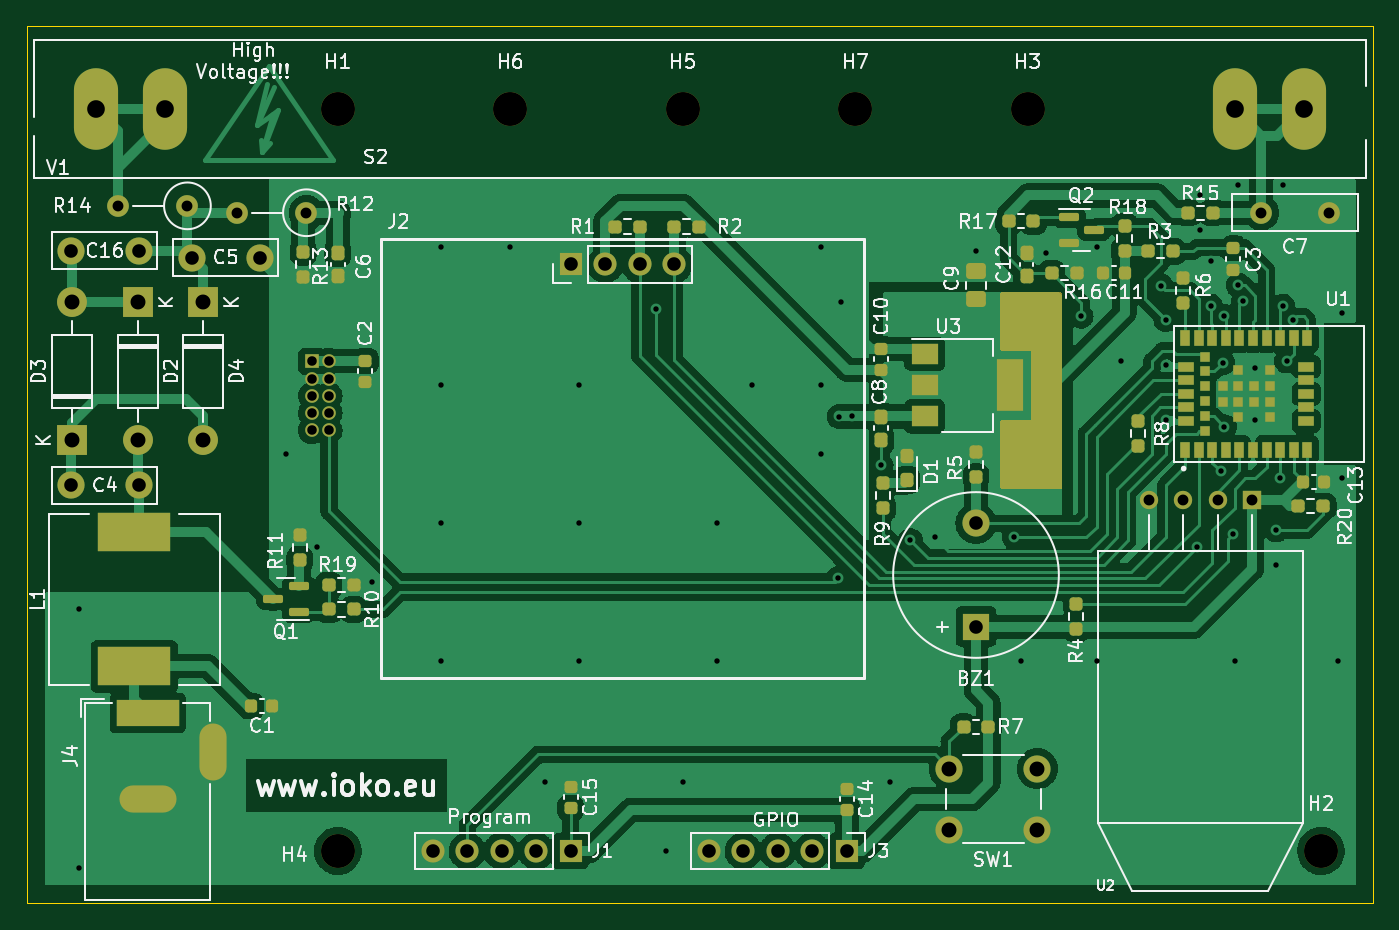
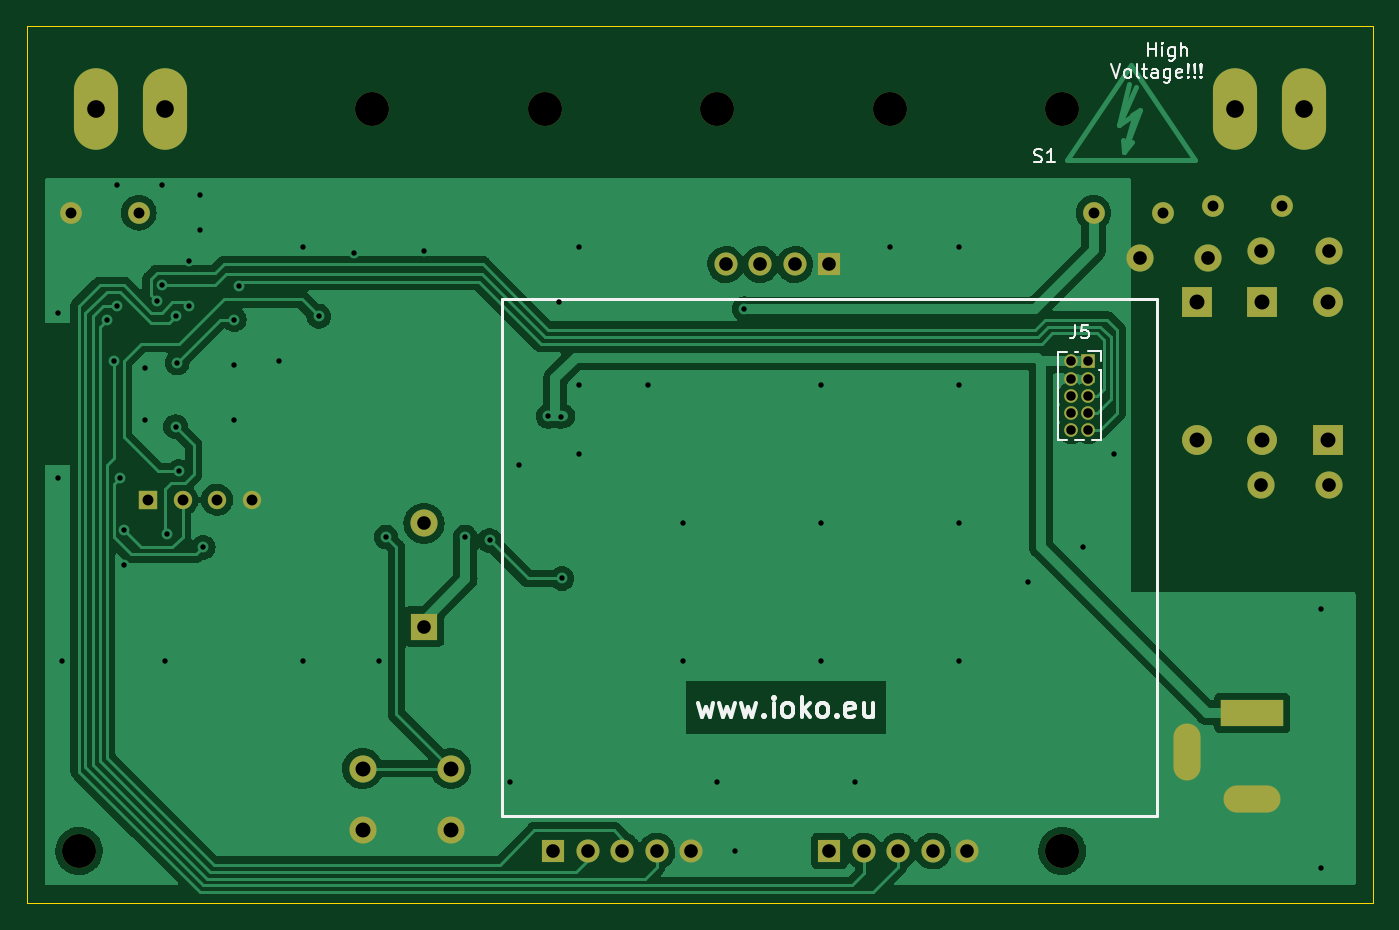
Circuit board: 11 layer files. Board 99.1 x 64.5 mm.
- bottom_copper: iot_geiger-B_Cu.gbr (105180 bytes)
- bottom_mask: iot_geiger-B_Mask.gbr (2732 bytes)
- paste: iot_geiger-B_Paste.gbr (467 bytes)
- bottom_silk: iot_geiger-B_Silkscreen.gbr (11106 bytes)
- outline: iot_geiger-Edge_Cuts.gbr (701 bytes)
- top_copper: iot_geiger-F_Cu.gbr (195663 bytes)
- top_mask: iot_geiger-F_Mask.gbr (9015 bytes)
- paste: iot_geiger-F_Paste.gbr (5900 bytes)
- top_silk: iot_geiger-F_Silkscreen.gbr (71388 bytes)
- drill: iot_geiger-NPTH.drl (444 bytes)
- drill: iot_geiger-PTH.drl (2392 bytes)

=== bottom_copper: iot_geiger-B_Cu.gbr (105180 bytes, source omitted) ===
=== bottom_mask: iot_geiger-B_Mask.gbr ===
%TF.GenerationSoftware,KiCad,Pcbnew,6.0.2+dfsg-1*%
%TF.CreationDate,2022-05-20T21:00:13+03:00*%
%TF.ProjectId,iot_geiger,696f745f-6765-4696-9765-722e6b696361,rev?*%
%TF.SameCoordinates,Original*%
%TF.FileFunction,Soldermask,Bot*%
%TF.FilePolarity,Negative*%
%FSLAX46Y46*%
G04 Gerber Fmt 4.6, Leading zero omitted, Abs format (unit mm)*
G04 Created by KiCad (PCBNEW 6.0.2+dfsg-1) date 2022-05-20 21:00:13*
%MOMM*%
%LPD*%
G01*
G04 APERTURE LIST*
%ADD10R,2.200000X2.200000*%
%ADD11O,2.200000X2.200000*%
%ADD12C,2.000000*%
%ADD13C,1.600000*%
%ADD14R,1.700000X1.700000*%
%ADD15O,1.700000X1.700000*%
%ADD16C,2.500000*%
%ADD17R,2.000000X2.000000*%
%ADD18O,1.600000X1.600000*%
%ADD19R,4.600000X2.000000*%
%ADD20O,4.200000X2.000000*%
%ADD21O,2.000000X4.200000*%
%ADD22R,1.350000X1.350000*%
%ADD23C,1.350000*%
%ADD24O,3.250000X6.000000*%
%ADD25R,1.000000X1.000000*%
%ADD26O,1.000000X1.000000*%
G04 APERTURE END LIST*
D10*
X128524000Y-58674000D03*
D11*
X128524000Y-68834000D03*
D10*
X118872000Y-68834000D03*
D11*
X118872000Y-58674000D03*
D10*
X123698000Y-58674000D03*
D11*
X123698000Y-68834000D03*
D12*
X132675000Y-55372000D03*
X127675000Y-55372000D03*
D13*
X211415000Y-52070000D03*
X206415000Y-52070000D03*
D14*
X155585000Y-55880000D03*
D15*
X158125000Y-55880000D03*
X160665000Y-55880000D03*
X163205000Y-55880000D03*
D16*
X163830000Y-44450000D03*
D12*
X118785000Y-54864000D03*
X123785000Y-54864000D03*
X123785000Y-72136000D03*
X118785000Y-72136000D03*
X189940000Y-93000000D03*
X183440000Y-93000000D03*
X189940000Y-97500000D03*
X183440000Y-97500000D03*
D16*
X210820000Y-99060000D03*
X176530000Y-44450000D03*
D17*
X185420000Y-82540000D03*
D12*
X185420000Y-74940000D03*
D13*
X127362000Y-51562000D03*
D18*
X122282000Y-51562000D03*
D16*
X189230000Y-44450000D03*
X138430000Y-44450000D03*
D13*
X136125000Y-52070000D03*
D18*
X131045000Y-52070000D03*
D19*
X124445000Y-88900000D03*
D20*
X124445000Y-95200000D03*
D21*
X129245000Y-91800000D03*
D16*
X151130000Y-44450000D03*
D14*
X175895000Y-99060000D03*
D15*
X173355000Y-99060000D03*
X170815000Y-99060000D03*
X168275000Y-99060000D03*
X165735000Y-99060000D03*
D16*
X138430000Y-99060000D03*
D22*
X205740000Y-73195000D03*
D23*
X203200000Y-73195000D03*
X200660000Y-73195000D03*
X198120000Y-73195000D03*
D24*
X120650000Y-44450000D03*
X125730000Y-44450000D03*
X204470000Y-44450000D03*
X209550000Y-44450000D03*
D14*
X155575000Y-99060000D03*
D15*
X153035000Y-99060000D03*
X150495000Y-99060000D03*
X147955000Y-99060000D03*
X145415000Y-99060000D03*
D25*
X136515000Y-63007000D03*
D26*
X137785000Y-63007000D03*
X136515000Y-64277000D03*
X137785000Y-64277000D03*
X136515000Y-65547000D03*
X137785000Y-65547000D03*
X136515000Y-66817000D03*
X137785000Y-66817000D03*
X136515000Y-68087000D03*
X137785000Y-68087000D03*
M02*

=== paste: iot_geiger-B_Paste.gbr ===
%TF.GenerationSoftware,KiCad,Pcbnew,6.0.2+dfsg-1*%
%TF.CreationDate,2022-05-20T21:00:13+03:00*%
%TF.ProjectId,iot_geiger,696f745f-6765-4696-9765-722e6b696361,rev?*%
%TF.SameCoordinates,Original*%
%TF.FileFunction,Paste,Bot*%
%TF.FilePolarity,Positive*%
%FSLAX46Y46*%
G04 Gerber Fmt 4.6, Leading zero omitted, Abs format (unit mm)*
G04 Created by KiCad (PCBNEW 6.0.2+dfsg-1) date 2022-05-20 21:00:13*
%MOMM*%
%LPD*%
G01*
G04 APERTURE LIST*
G04 APERTURE END LIST*
M02*

=== bottom_silk: iot_geiger-B_Silkscreen.gbr (11106 bytes, source omitted) ===
=== outline: iot_geiger-Edge_Cuts.gbr ===
%TF.GenerationSoftware,KiCad,Pcbnew,6.0.2+dfsg-1*%
%TF.CreationDate,2022-05-20T21:00:13+03:00*%
%TF.ProjectId,iot_geiger,696f745f-6765-4696-9765-722e6b696361,rev?*%
%TF.SameCoordinates,Original*%
%TF.FileFunction,Profile,NP*%
%FSLAX46Y46*%
G04 Gerber Fmt 4.6, Leading zero omitted, Abs format (unit mm)*
G04 Created by KiCad (PCBNEW 6.0.2+dfsg-1) date 2022-05-20 21:00:13*
%MOMM*%
%LPD*%
G01*
G04 APERTURE LIST*
%TA.AperFunction,Profile*%
%ADD10C,0.100000*%
%TD*%
G04 APERTURE END LIST*
D10*
X214630000Y-102870000D02*
X115570000Y-102870000D01*
X115570000Y-102870000D02*
X115570000Y-38354000D01*
X115570000Y-38354000D02*
X214630000Y-38354000D01*
X214630000Y-38354000D02*
X214630000Y-102870000D01*
M02*

=== top_copper: iot_geiger-F_Cu.gbr (195663 bytes, source omitted) ===
=== top_mask: iot_geiger-F_Mask.gbr (9015 bytes, source omitted) ===
=== paste: iot_geiger-F_Paste.gbr ===
%TF.GenerationSoftware,KiCad,Pcbnew,6.0.2+dfsg-1*%
%TF.CreationDate,2022-05-20T21:00:13+03:00*%
%TF.ProjectId,iot_geiger,696f745f-6765-4696-9765-722e6b696361,rev?*%
%TF.SameCoordinates,Original*%
%TF.FileFunction,Paste,Top*%
%TF.FilePolarity,Positive*%
%FSLAX46Y46*%
G04 Gerber Fmt 4.6, Leading zero omitted, Abs format (unit mm)*
G04 Created by KiCad (PCBNEW 6.0.2+dfsg-1) date 2022-05-20 21:00:13*
%MOMM*%
%LPD*%
G01*
G04 APERTURE LIST*
G04 Aperture macros list*
%AMRoundRect*
0 Rectangle with rounded corners*
0 $1 Rounding radius*
0 $2 $3 $4 $5 $6 $7 $8 $9 X,Y pos of 4 corners*
0 Add a 4 corners polygon primitive as box body*
4,1,4,$2,$3,$4,$5,$6,$7,$8,$9,$2,$3,0*
0 Add four circle primitives for the rounded corners*
1,1,$1+$1,$2,$3*
1,1,$1+$1,$4,$5*
1,1,$1+$1,$6,$7*
1,1,$1+$1,$8,$9*
0 Add four rect primitives between the rounded corners*
20,1,$1+$1,$2,$3,$4,$5,0*
20,1,$1+$1,$4,$5,$6,$7,0*
20,1,$1+$1,$6,$7,$8,$9,0*
20,1,$1+$1,$8,$9,$2,$3,0*%
G04 Aperture macros list end*
%ADD10RoundRect,0.237500X-0.250000X-0.237500X0.250000X-0.237500X0.250000X0.237500X-0.250000X0.237500X0*%
%ADD11RoundRect,0.150000X0.587500X0.150000X-0.587500X0.150000X-0.587500X-0.150000X0.587500X-0.150000X0*%
%ADD12RoundRect,0.237500X0.237500X-0.250000X0.237500X0.250000X-0.237500X0.250000X-0.237500X-0.250000X0*%
%ADD13RoundRect,0.237500X-0.237500X0.250000X-0.237500X-0.250000X0.237500X-0.250000X0.237500X0.250000X0*%
%ADD14RoundRect,0.225000X0.250000X-0.225000X0.250000X0.225000X-0.250000X0.225000X-0.250000X-0.225000X0*%
%ADD15RoundRect,0.237500X0.237500X-0.287500X0.237500X0.287500X-0.237500X0.287500X-0.237500X-0.287500X0*%
%ADD16R,0.700000X1.150000*%
%ADD17R,1.150000X0.700000*%
%ADD18R,0.700000X0.700000*%
%ADD19RoundRect,0.225000X-0.250000X0.225000X-0.250000X-0.225000X0.250000X-0.225000X0.250000X0.225000X0*%
%ADD20RoundRect,0.237500X0.237500X-0.300000X0.237500X0.300000X-0.237500X0.300000X-0.237500X-0.300000X0*%
%ADD21RoundRect,0.225000X-0.225000X-0.250000X0.225000X-0.250000X0.225000X0.250000X-0.225000X0.250000X0*%
%ADD22R,5.400000X2.900000*%
%ADD23R,2.000000X1.500000*%
%ADD24R,2.000000X3.800000*%
%ADD25RoundRect,0.237500X0.250000X0.237500X-0.250000X0.237500X-0.250000X-0.237500X0.250000X-0.237500X0*%
%ADD26RoundRect,0.250000X-0.475000X0.337500X-0.475000X-0.337500X0.475000X-0.337500X0.475000X0.337500X0*%
%ADD27RoundRect,0.225000X0.225000X0.250000X-0.225000X0.250000X-0.225000X-0.250000X0.225000X-0.250000X0*%
%ADD28RoundRect,0.237500X-0.237500X0.300000X-0.237500X-0.300000X0.237500X-0.300000X0.237500X0.300000X0*%
%ADD29RoundRect,0.150000X-0.587500X-0.150000X0.587500X-0.150000X0.587500X0.150000X-0.587500X0.150000X0*%
G04 APERTURE END LIST*
D10*
X209145500Y-73660000D03*
X210970500Y-73660000D03*
D11*
X135557500Y-81468000D03*
X135557500Y-79568000D03*
X133682500Y-80518000D03*
D12*
X178562000Y-73810500D03*
X178562000Y-71985500D03*
D13*
X197358000Y-67413500D03*
X197358000Y-69238500D03*
D14*
X204368400Y-56248600D03*
X204368400Y-54698600D03*
D15*
X180340000Y-71741000D03*
X180340000Y-69991000D03*
D10*
X198071100Y-54914800D03*
X199896100Y-54914800D03*
D13*
X185420000Y-69699500D03*
X185420000Y-71524500D03*
D16*
X200810000Y-69530000D03*
X201810000Y-69530000D03*
X202810000Y-69530000D03*
X203810000Y-69530000D03*
X204810000Y-69530000D03*
X205810000Y-69530000D03*
X206810000Y-69530000D03*
X207810000Y-69530000D03*
X208810000Y-69530000D03*
X209810000Y-69530000D03*
D17*
X209735000Y-67405000D03*
X209735000Y-66405000D03*
X209735000Y-65405000D03*
X209735000Y-64405000D03*
X209735000Y-63405000D03*
D16*
X209810000Y-61280000D03*
X208810000Y-61280000D03*
X207810000Y-61280000D03*
X206810000Y-61280000D03*
X205810000Y-61280000D03*
X204810000Y-61280000D03*
X203810000Y-61280000D03*
X202810000Y-61280000D03*
X201810000Y-61280000D03*
X200810000Y-61280000D03*
D17*
X200885000Y-63405000D03*
X200885000Y-64405000D03*
X200885000Y-65405000D03*
X200885000Y-66405000D03*
X200885000Y-67405000D03*
D18*
X202260000Y-68155000D03*
X202260000Y-67055000D03*
X202260000Y-65955000D03*
X202260000Y-64855000D03*
X202260000Y-63755000D03*
X202260000Y-62655000D03*
X203590000Y-65980000D03*
X203590000Y-64830000D03*
X204740000Y-67130000D03*
X204740000Y-65980000D03*
X204740000Y-64830000D03*
X204740000Y-63680000D03*
X205890000Y-65980000D03*
X205890000Y-64830000D03*
X207040000Y-67130000D03*
X207040000Y-65980000D03*
X207040000Y-64830000D03*
X207040000Y-63680000D03*
D19*
X175895000Y-94475000D03*
X175895000Y-96025000D03*
D20*
X138430000Y-56742500D03*
X138430000Y-55017500D03*
D14*
X140462000Y-64516000D03*
X140462000Y-62966000D03*
D21*
X194805000Y-56515000D03*
X196355000Y-56515000D03*
D10*
X201017500Y-52070000D03*
X202842500Y-52070000D03*
D22*
X123444000Y-85468000D03*
X123444000Y-75568000D03*
D23*
X181635000Y-62470000D03*
X181635000Y-64770000D03*
D24*
X187935000Y-64770000D03*
D23*
X181635000Y-67070000D03*
D12*
X135890000Y-56792500D03*
X135890000Y-54967500D03*
X192786000Y-82700500D03*
X192786000Y-80875500D03*
D25*
X139596500Y-79502000D03*
X137771500Y-79502000D03*
D10*
X137771500Y-81280000D03*
X139596500Y-81280000D03*
D26*
X185420000Y-56366500D03*
X185420000Y-58441500D03*
D25*
X189647500Y-52705000D03*
X187822500Y-52705000D03*
X160678500Y-53086000D03*
X158853500Y-53086000D03*
D27*
X133617000Y-88392000D03*
X132067000Y-88392000D03*
D28*
X189142500Y-55017500D03*
X189142500Y-56742500D03*
D19*
X155575000Y-94335000D03*
X155575000Y-95885000D03*
D25*
X192822500Y-56515000D03*
X190997500Y-56515000D03*
D29*
X192242500Y-52390000D03*
X192242500Y-54290000D03*
X194117500Y-53340000D03*
D12*
X200660000Y-58697500D03*
X200660000Y-56872500D03*
D10*
X163171500Y-53086000D03*
X164996500Y-53086000D03*
D20*
X178435000Y-68807500D03*
X178435000Y-67082500D03*
D19*
X178435000Y-62090000D03*
X178435000Y-63640000D03*
D27*
X211074000Y-71882000D03*
X209524000Y-71882000D03*
D12*
X196355000Y-54887500D03*
X196355000Y-53062500D03*
D13*
X135636000Y-75795500D03*
X135636000Y-77620500D03*
D10*
X184507500Y-89916000D03*
X186332500Y-89916000D03*
M02*

=== top_silk: iot_geiger-F_Silkscreen.gbr (71388 bytes, source omitted) ===
=== drill: iot_geiger-NPTH.drl ===
M48
; DRILL file {KiCad 6.0.2+dfsg-1} date Παρ 20 Μαΐ 2022 09:00:20 μμ EEST
; FORMAT={-:-/ absolute / inch / decimal}
; #@! TF.CreationDate,2022-05-20T21:00:20+03:00
; #@! TF.GenerationSoftware,Kicad,Pcbnew,6.0.2+dfsg-1
; #@! TF.FileFunction,NonPlated,1,2,NPTH
FMAT,2
INCH
; #@! TA.AperFunction,NonPlated,NPTH,ComponentDrill
T1C0.0984
%
G90
G05
T1
X5.45Y-1.75
X5.45Y-3.9
X5.95Y-1.75
X6.45Y-1.75
X6.95Y-1.75
X7.45Y-1.75
X8.3Y-3.9
T0
M30

=== drill: iot_geiger-PTH.drl ===
M48
; DRILL file {KiCad 6.0.2+dfsg-1} date Παρ 20 Μαΐ 2022 09:00:20 μμ EEST
; FORMAT={-:-/ absolute / inch / decimal}
; #@! TF.CreationDate,2022-05-20T21:00:20+03:00
; #@! TF.GenerationSoftware,Kicad,Pcbnew,6.0.2+dfsg-1
; #@! TF.FileFunction,Plated,1,2,PTH
FMAT,2
INCH
; #@! TA.AperFunction,Plated,PTH,ViaDrill
T1C0.0157
; #@! TA.AperFunction,Plated,PTH,ComponentDrill
T2C0.0276
; #@! TA.AperFunction,Plated,PTH,ComponentDrill
T3C0.0315
; #@! TA.AperFunction,Plated,PTH,ComponentDrill
T4C0.0394
; #@! TA.AperFunction,Plated,PTH,ComponentDrill
T5C0.0433
; #@! TA.AperFunction,Plated,PTH,ComponentDrill
T6C0.0512
%
G90
G05
T1
X4.7Y-3.2
X4.7Y-3.95
X5.3Y-2.75
X5.39Y-3.02
X5.55Y-3.12
X5.75Y-2.15
X5.75Y-2.55
X5.75Y-2.95
X5.75Y-3.35
X5.95Y-2.15
X6.05Y-3.7
X6.15Y-2.55
X6.15Y-2.95
X6.15Y-3.35
X6.3716Y-2.3284
X6.4Y-3.9
X6.45Y-3.7
X6.55Y-2.95
X6.55Y-3.35
X6.65Y-2.55
X6.85Y-2.15
X6.85Y-2.55
X6.85Y-2.75
X6.9Y-3.11
X6.9034Y-2.6406
X6.91Y-2.31
X6.94Y-2.64
X7.025Y-2.781
X7.05Y-3.7
X7.11Y-3.0
X7.18Y-2.99
X7.3Y-2.16
X7.41Y-2.99
X7.43Y-3.35
X7.502Y-2.166
X7.605Y-2.35
X7.65Y-2.15
X7.65Y-3.35
X7.72Y-2.48
X7.837Y-2.263
X7.85Y-2.36
X7.85Y-2.49
X7.85Y-2.65
X7.94Y-3.02
X7.95Y-2.0
X7.95Y-2.1
X7.98Y-2.19
X7.98Y-2.32
X8.01Y-2.8
X8.015Y-2.485
X8.02Y-2.35
X8.02Y-2.67
X8.045Y-2.98
X8.05Y-3.35
X8.06Y-1.97
X8.06Y-2.26
X8.075Y-2.305
X8.11Y-2.5
X8.11Y-2.65
X8.17Y-2.97
X8.17Y-3.07
X8.1815Y-2.8185
X8.19Y-1.97
X8.19Y-2.32
X8.2Y-2.48
X8.22Y-2.36
X8.35Y-3.35
X8.36Y-2.34
X8.36Y-2.82
T2
X5.3746Y-2.4806
X5.3746Y-2.5306
X5.3746Y-2.5806
X5.3746Y-2.6306
X5.3746Y-2.6806
X5.4246Y-2.4806
X5.4246Y-2.5306
X5.4246Y-2.5806
X5.4246Y-2.6306
X5.4246Y-2.6806
T3
X4.8143Y-2.03
X5.0143Y-2.03
X5.1593Y-2.05
X5.3593Y-2.05
X7.8Y-2.8817
X7.9Y-2.8817
X8.0Y-2.8817
X8.1Y-2.8817
X8.1266Y-2.05
X8.3234Y-2.05
T4
X4.6766Y-2.16
X4.6766Y-2.84
X4.8734Y-2.16
X4.8734Y-2.84
X5.0266Y-2.18
X5.2234Y-2.18
X5.725Y-3.9
X5.825Y-3.9
X5.925Y-3.9
X6.025Y-3.9
X6.125Y-3.9
X6.1254Y-2.2
X6.2254Y-2.2
X6.3254Y-2.2
X6.4254Y-2.2
X6.525Y-3.9
X6.625Y-3.9
X6.725Y-3.9
X6.825Y-3.9
X6.925Y-3.9
X7.3Y-2.9504
X7.3Y-3.2496
T5
X4.68Y-2.31
X4.68Y-2.71
X4.87Y-2.31
X4.87Y-2.71
X5.06Y-2.31
X5.06Y-2.71
X7.222Y-3.6614
X7.222Y-3.8386
X7.478Y-3.6614
X7.478Y-3.8386
T6
X4.75Y-1.75
X4.95Y-1.75
X8.05Y-1.75
X8.25Y-1.75
T4
G00X4.8482Y-3.5
M15
G01X4.9506Y-3.5
M16
G05
G00X4.8561Y-3.748
M15
G01X4.9427Y-3.748
M16
G05
G00X5.0884Y-3.5709
M15
G01X5.0884Y-3.6575
M16
G05
T0
M30
